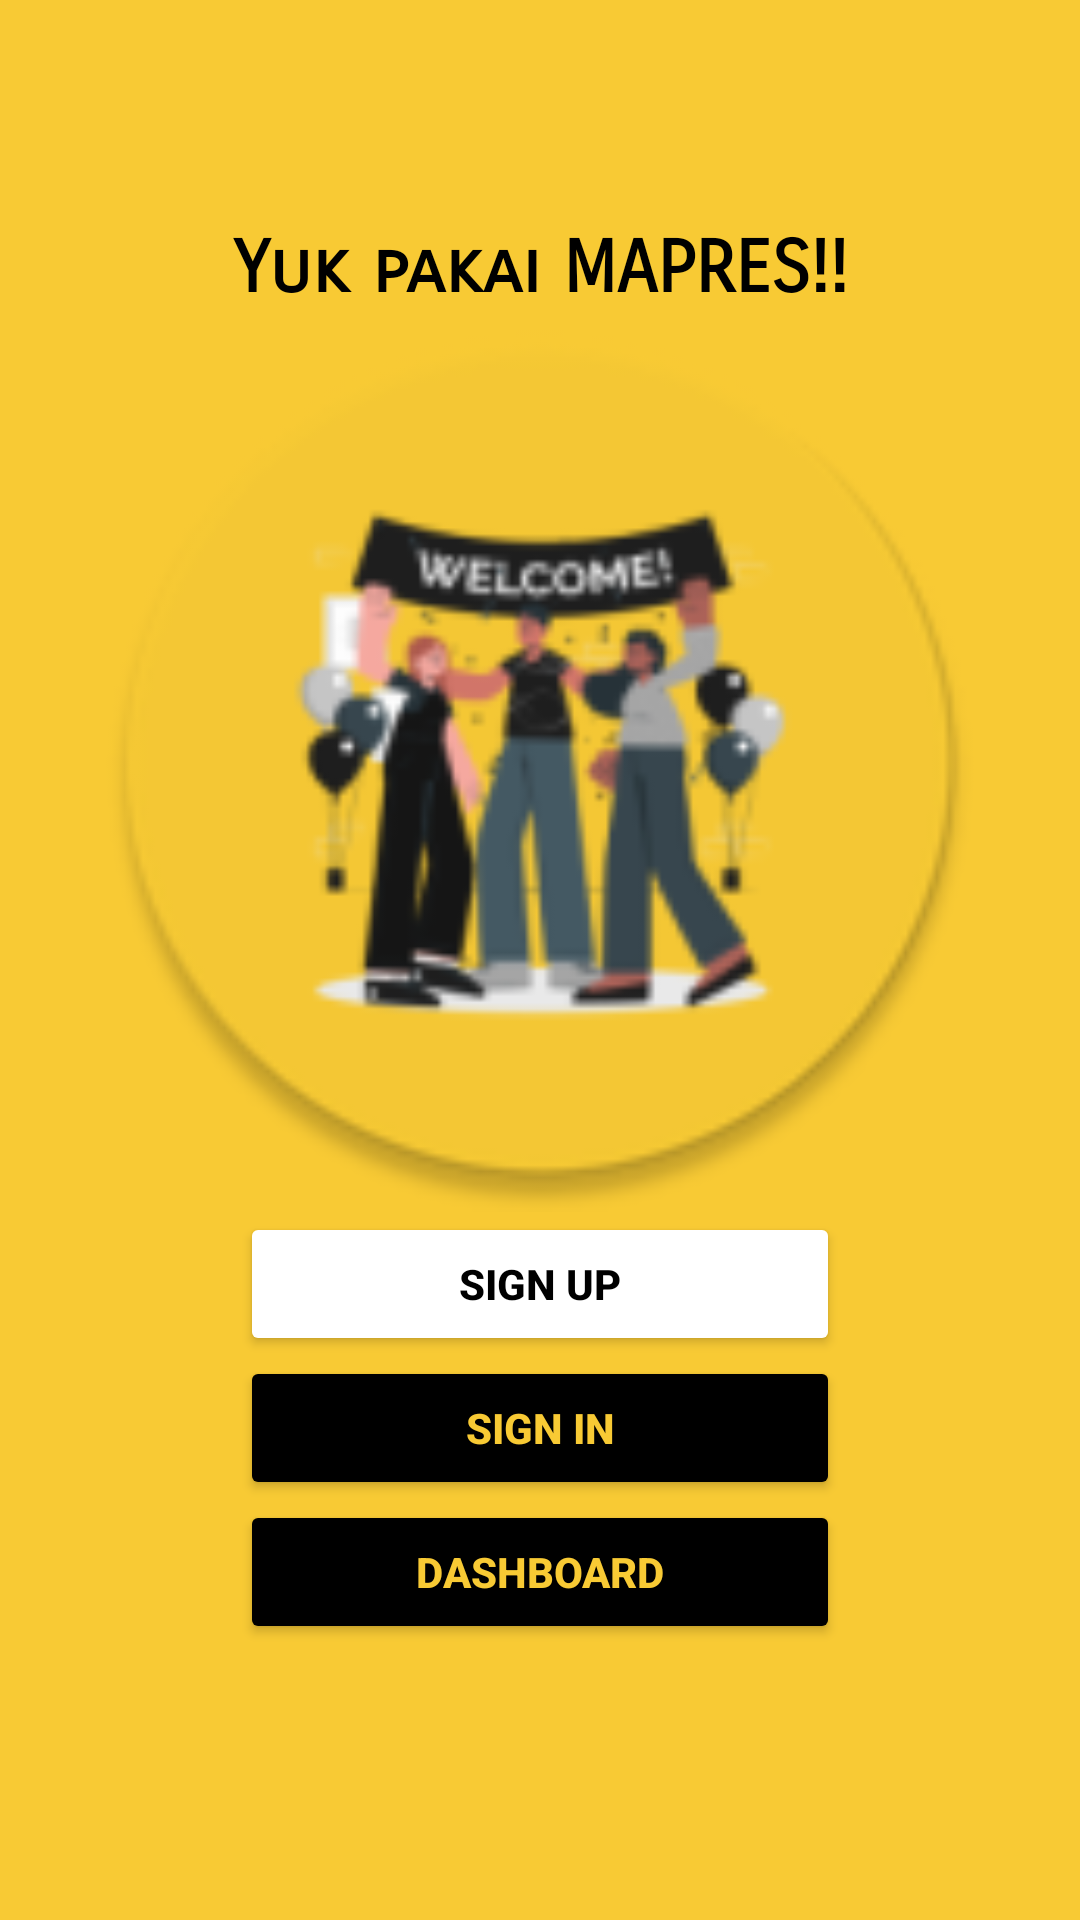

The Android layout XML behind this screen, and the referenced resources:
<!-- AndroidManifest.xml: application theme Theme.PresensiKerumunanPegawai -->
<!-- res/layout/activity_welcome.xml -->
<?xml version="1.0" encoding="utf-8"?>
<RelativeLayout xmlns:android="http://schemas.android.com/apk/res/android"
    xmlns:app="http://schemas.android.com/apk/res-auto"
    xmlns:tools="http://schemas.android.com/tools"
    android:layout_width="match_parent"
    android:layout_height="match_parent"
    tools:context=".ui.view.activity.WelcomeActivity"
    android:background="@color/bg_main">

    <LinearLayout
        android:layout_width="match_parent"
        android:layout_height="match_parent"
        android:layout_marginTop="75dp"
        android:layout_marginBottom="30dp"
        android:orientation="vertical">

        <TextView
            android:id="@+id/textView"
            android:layout_width="match_parent"
            android:layout_height="wrap_content"
            android:fontFamily="sans-serif-smallcaps"
            android:text="Yuk pakai MAPRES!!"
            android:textAlignment="center"
            android:textColor="@color/black"
            android:textSize="24sp"
            android:textStyle="bold" />


        <ImageView
            android:id="@+id/imageView"
            android:layout_width="match_parent"
            android:layout_height="300dp"
            android:layout_gravity="center"
            app:srcCompat="@mipmap/icon_party_round" />

        <Button
            android:id="@+id/btnSignUp"
            android:layout_width="200dp"
            android:layout_height="wrap_content"
            android:text="Sign Up"
            android:textColor="@color/black"
            android:textStyle="bold"
            app:cornerRadius="30dp"
            android:layout_gravity="center"
            android:backgroundTint="@color/bg_white"
            />
        <Button
            android:id="@+id/btnSignIn"
            android:layout_width="200dp"
            android:layout_height="wrap_content"
            android:text="Sign In"
            android:textColor="@color/bg_main"
            android:textStyle="bold"
            app:cornerRadius="30dp"
            android:layout_gravity="center"
            android:backgroundTint="@color/black"
            />
        <Button
            android:id="@+id/dash"
            android:layout_width="200dp"
            android:layout_height="wrap_content"
            android:text="Dashboard"
            android:textColor="@color/bg_main"
            android:textStyle="bold"
            app:cornerRadius="30dp"
            android:layout_gravity="center"
            android:backgroundTint="@color/black"
            />
    </LinearLayout>
</RelativeLayout>
<!-- resources referenced by this layout -->
<resources>
  <color name="bg_main">#F8CA34</color>
  <color name="bg_white">#FFFFFFFF</color>
  <color name="black">#FF000000</color>
  <!-- mipmap icon_party_round: png bitmap (mipmap-hdpi, 6807 bytes) -->
  <style name="Theme.PresensiKerumunanPegawai" parent="Theme.MaterialComponents.DayNight.DarkActionBar">
          
          <item name="colorPrimary">@color/purple_500</item>
          <item name="colorPrimaryVariant">@color/purple_700</item>
          <item name="colorOnPrimary">@color/white</item>
          
          <item name="colorSecondary">@color/teal_200</item>
          <item name="colorSecondaryVariant">@color/teal_700</item>
          <item name="colorOnSecondary">@color/black</item>
          
          <item name="android:statusBarColor">?attr/colorPrimaryVariant</item>
          
      </style>
  <color name="purple_500">#FF6200EE</color>
  <color name="purple_700">#FF3700B3</color>
  <color name="white">#FFFFFFFF</color>
  <color name="teal_200">#FF03DAC5</color>
  <color name="teal_700">#FF018786</color>
</resources>
